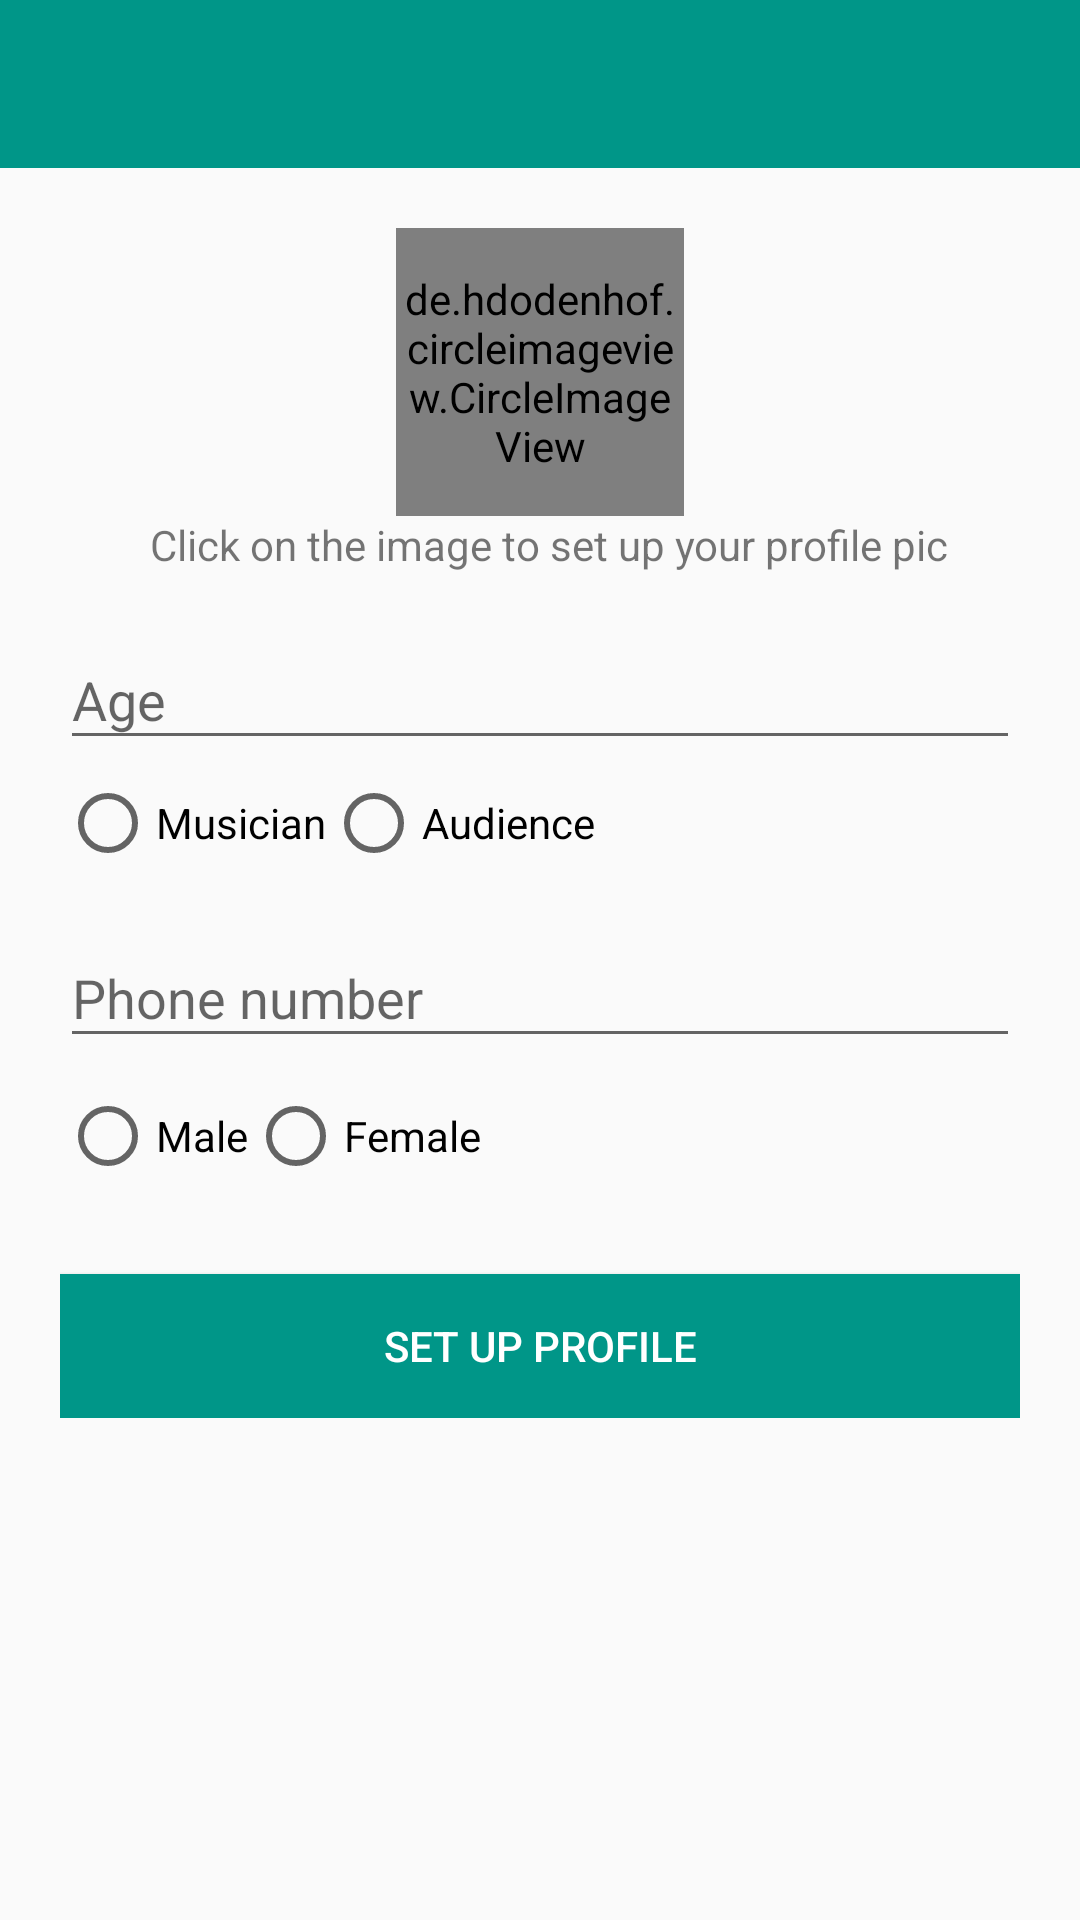

Here is an Android app screen rendered from its layout file. Give the layout XML and the strings, colors and styles it references.
<!-- AndroidManifest.xml: application theme AppTheme -->
<!-- res/layout/activity_profile.xml -->
<?xml version="1.0" encoding="utf-8"?>
<LinearLayout
    xmlns:android="http://schemas.android.com/apk/res/android"
    xmlns:app="http://schemas.android.com/apk/res-auto"
    xmlns:tools="http://schemas.android.com/tools"
    android:layout_width="match_parent"
    android:layout_height="match_parent"
    android:orientation="vertical"
    tools:context="com.example.android.musicapp.ProfileActivity">

    <android.support.v7.widget.Toolbar
        android:layout_width="match_parent"
        android:layout_height="wrap_content"
        android:id="@+id/profile_toolbar"
        android:background="@color/colorPrimary">

    </android.support.v7.widget.Toolbar>

    <LinearLayout
        android:layout_width="match_parent"
        android:layout_height="wrap_content"
        android:layout_margin="20dp"
        android:orientation="vertical">
        
        
            
            
            
            
            
            

            
                
                
                
                
                
                
                
                
        
        <de.hdodenhof.circleimageview.CircleImageView
            xmlns:app="http://schemas.android.com/apk/res-auto"
            android:id="@+id/prof_image"
            android:layout_width="96dp"
            android:layout_gravity="center"
            android:layout_height="96dp"
            android:src="@drawable/profile"
            app:civ_border_width="2dp"
            app:civ_border_color="#FF000000"/>

        <TextView
            android:layout_width="wrap_content"
            android:layout_height="wrap_content"
            android:text="@string/prof_pic"
            android:layout_marginStart="30dp"/>

        <android.support.design.widget.TextInputLayout
            android:id="@+id/input_layout_age"
            android:layout_width="match_parent"
            android:layout_marginTop="10dp"
            android:layout_height="wrap_content">

            <EditText
                android:id="@+id/age_edit_text"
                android:layout_width="match_parent"
                android:layout_height="wrap_content"
                android:inputType="number"
                android:hint="@string/age"/>
        </android.support.design.widget.TextInputLayout>

        <RadioGroup
            android:layout_width="wrap_content"
            android:layout_height="wrap_content"
            android:layout_marginTop="5dp"
            android:id="@+id/radio_group"
            android:orientation="horizontal">

            <RadioButton
                android:layout_width="wrap_content"
                android:layout_height="wrap_content"
                android:id="@+id/radio_music"
                android:text="@string/radio_musician"/>

            <RadioButton
                android:layout_width="wrap_content"
                android:layout_height="wrap_content"
                android:id="@+id/radio_aud"
                android:text="@string/radio_audience"/>

        </RadioGroup>

        <android.support.design.widget.TextInputLayout
            android:id="@+id/input_layout_phone"
            android:layout_width="match_parent"
            android:layout_marginTop="10dp"
            android:layout_height="wrap_content">

            <EditText
                android:id="@+id/phone_number"
                android:layout_width="match_parent"
                android:layout_height="wrap_content"
                android:inputType="phone"
                android:hint="@string/phone_number_text"/>
        </android.support.design.widget.TextInputLayout>

        <RadioGroup
            android:layout_width="wrap_content"
            android:layout_height="wrap_content"
            android:orientation="horizontal"
            android:id="@+id/radio_group2"
            android:layout_marginTop="10dp">

            <RadioButton
                android:layout_width="wrap_content"
                android:layout_height="wrap_content"
                android:id="@+id/radio_male"
                android:text="@string/male_text"/>
            <RadioButton
                android:layout_width="wrap_content"
                android:layout_height="wrap_content"
                android:id="@+id/radio_female"
                android:text="@string/female_text"/>
        </RadioGroup>

        <Button
            android:id="@+id/set_prof_button"
            android:layout_width="match_parent"
            android:layout_height="wrap_content"
            android:layout_marginTop="30dp"
            android:background="@color/colorPrimary"
            android:text="@string/set_up_profile_btn_text"
            android:textColor="@android:color/white"/>
    </LinearLayout>



</LinearLayout>
<!-- resources referenced by this layout -->
<resources>
  <color name="colorPrimary">#009688</color>
  <string name="age">Age</string>
  <string name="female_text">Female</string>
  <string name="male_text">Male</string>
  <string name="phone_number_text">Phone number</string>
  <string name="prof_pic">Click on the image to set up your profile pic</string>
  <string name="radio_audience">Audience</string>
  <string name="radio_musician">Musician</string>
  <string name="set_up_profile_btn_text">Set Up Profile</string>
  <style name="AppTheme" parent="Theme.AppCompat.Light.NoActionBar">
          
          <item name="colorPrimary">@color/colorPrimary</item>
          <item name="colorPrimaryDark">@color/colorPrimaryDark</item>
          <item name="colorAccent">@color/colorPrimary</item>
          <item name="colorControlActivated">@color/green</item>
      </style>
  <color name="colorPrimaryDark">#00796B</color>
  <color name="green">#1c6345</color>
</resources>
